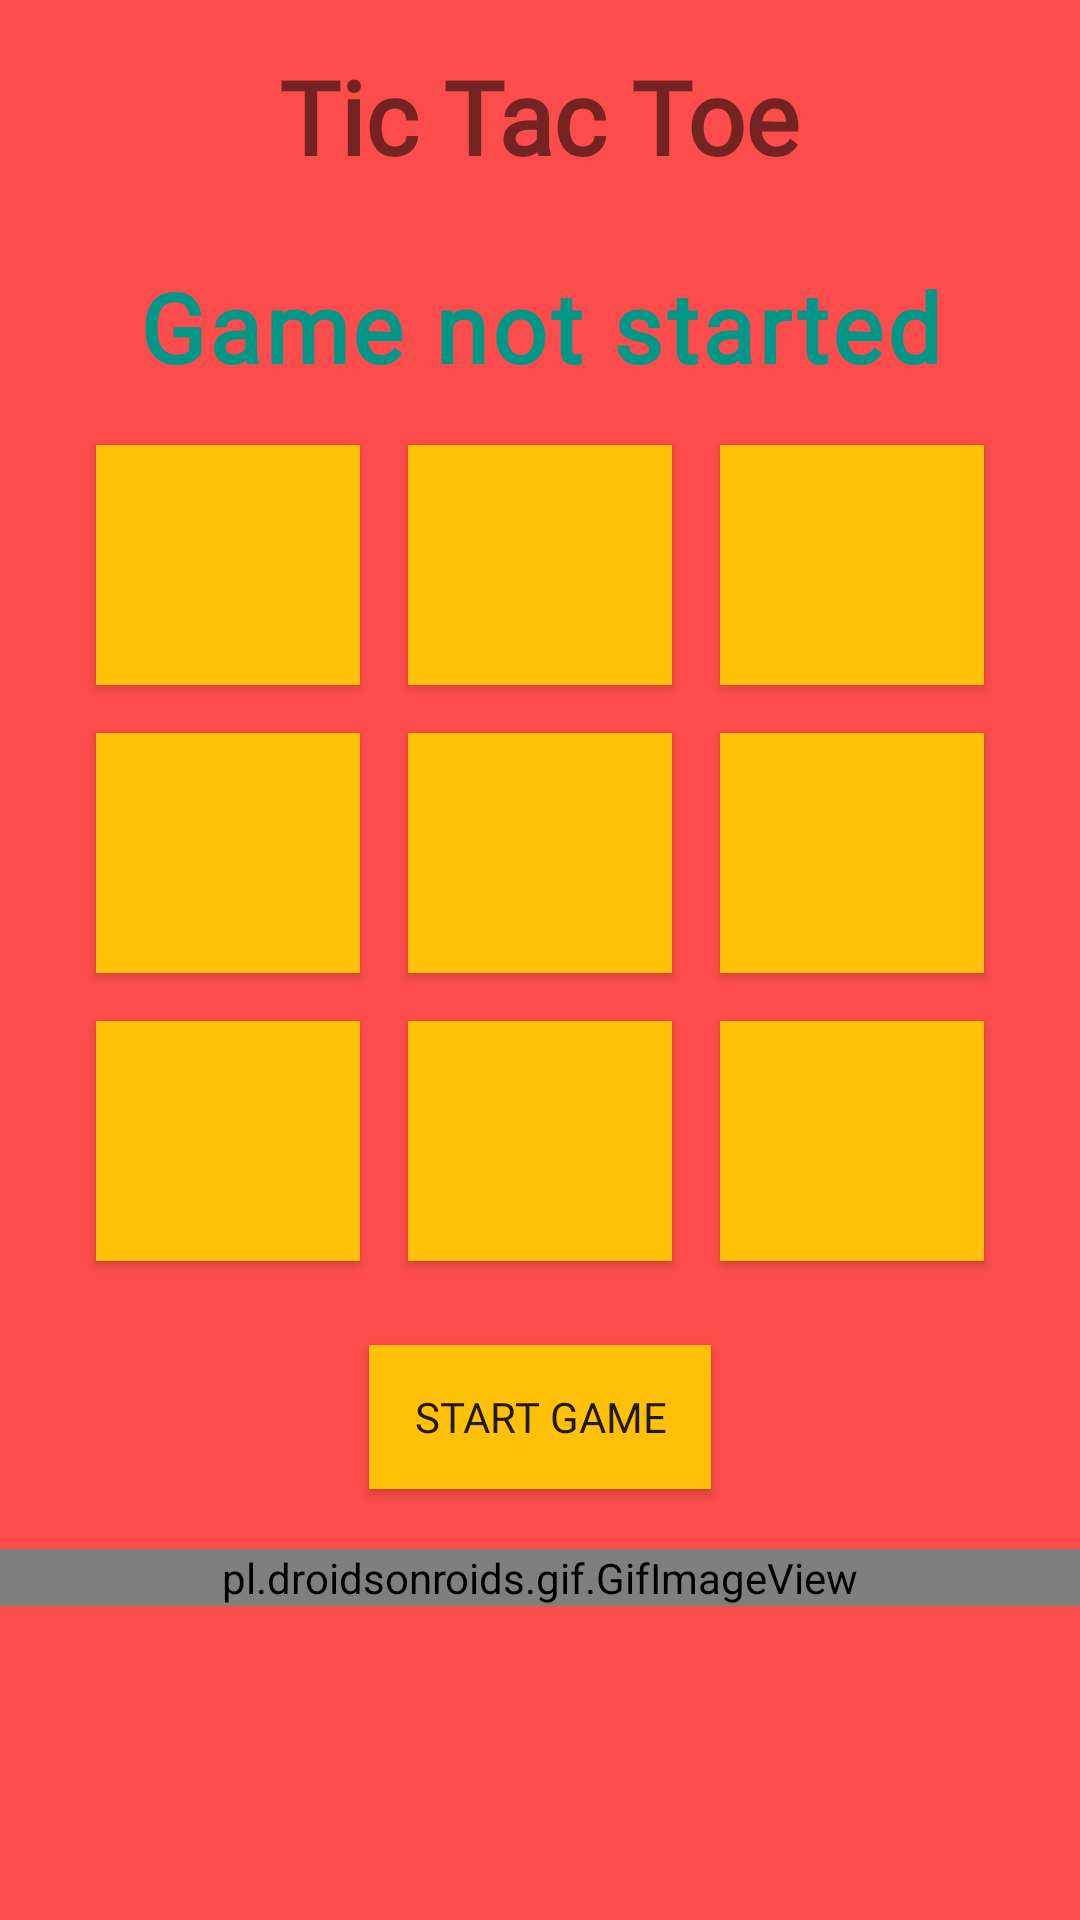

Here is an Android app screen rendered from its layout file. Give the layout XML and the strings, colors and styles it references.
<!-- AndroidManifest.xml: application theme Theme.TICTACTOE -->
<!-- res/layout/activity_game.xml -->
<?xml version="1.0" encoding="utf-8"?>
<LinearLayout xmlns:android="http://schemas.android.com/apk/res/android"
    xmlns:app="http://schemas.android.com/apk/res-auto"
    xmlns:tools="http://schemas.android.com/tools"
    android:layout_width="match_parent"
    android:layout_height="match_parent"
    android:background="#FD4C4C"
    android:orientation="vertical"
    tools:context=".GameActivity">

    <TextView
        android:layout_width="wrap_content"
        android:layout_height="wrap_content"
        android:layout_gravity="center"
        android:layout_margin="8dp"
        android:fontFamily="@font/autour_one"
        android:padding="8dp"
        android:text="Tic Tac Toe"
        android:textSize="34sp"
        android:textStyle="bold" />

    <TextView
        android:id="@+id/game_status_text"
        android:layout_width="match_parent"
        android:layout_height="wrap_content"
        android:layout_margin="10dp"
        android:fontFamily="@font/autour_one"
        android:gravity="center"
        android:letterSpacing="0.04"
        android:text="Game not started"
        android:textColor="#009688"
        android:textSize="32sp"
        android:textStyle="bold" />



    <GridLayout
        android:layout_width="wrap_content"
        android:layout_height="wrap_content"
        android:layout_gravity="center"
        android:columnCount="3">


        <Button
            android:id="@+id/btn_0"
            android:layout_width="match_parent"
            android:layout_height="wrap_content"
            android:layout_margin="8dp"
            android:background="@color/Yellow"
            android:tag="0"
            android:textColorLink="#EDDF5D"
            android:textSize="60sp"
            tools:text="X" />

        <Button
            android:id="@+id/btn_1"
            android:layout_width="match_parent"
            android:layout_height="wrap_content"
            android:layout_margin="8dp"
            android:tag="1"
            android:background="@color/Yellow"
            android:textColorLink="#EDDF5D"
            android:textSize="60sp"
            tools:text="X" />

        <Button
            android:id="@+id/btn_2"
            android:layout_width="match_parent"
            android:layout_height="wrap_content"
            android:layout_margin="8dp"
            android:tag="2"
            android:background="@color/Yellow"
            android:textColorLink="#EDDF5D"
            android:textSize="60sp"
            tools:text="X" />




        <Button
            android:id="@+id/btn_3"
            android:layout_width="match_parent"
            android:layout_height="wrap_content"
            android:layout_margin="8dp"
            android:background="@color/Yellow"
            android:tag="3"
            android:textColorLink="#EDDF5D"
            android:textSize="60sp"
            tools:text="X" />

        <Button
            android:id="@+id/btn_4"
            android:layout_width="match_parent"
            android:layout_height="wrap_content"
            android:layout_margin="8dp"
            android:tag="4"
            android:background="@color/Yellow"
            android:textColorLink="#EDDF5D"
            android:textSize="60sp"
            tools:text="X" />

        <Button
            android:id="@+id/btn_5"
            android:layout_width="match_parent"
            android:layout_height="wrap_content"
            android:layout_margin="8dp"
            android:background="@color/Yellow"
            android:tag="5"
            android:textColorLink="#EDDF5D"
            android:textSize="60sp"
            tools:text="X" />

        <Button
            android:id="@+id/btn_6"
            android:layout_width="match_parent"
            android:layout_height="wrap_content"
            android:layout_margin="8dp"
            android:background="@color/Yellow"
            android:tag="6"
            android:textColorLink="#EDDF5D"
            android:textSize="60sp"
            tools:text="X" />

        <Button
            android:id="@+id/btn_7"
            android:layout_width="match_parent"
            android:layout_height="wrap_content"
            android:layout_margin="8dp"
            android:background="@color/Yellow"
            android:tag="7"
            android:textColorLink="#EDDF5D"
            android:textSize="60sp"
            tools:text="X" />

        <Button
            android:id="@+id/btn_8"
            android:layout_width="match_parent"
            android:layout_height="wrap_content"
            android:layout_margin="8dp"
            android:tag="8"
            android:background="@color/Yellow"
            android:textColorLink="#EDDF5D"
            android:textSize="60sp"
            tools:text="X" />



    </GridLayout>

    <Button
        android:id="@+id/start_game_btn"
        android:layout_width="114dp"
        android:layout_height="wrap_content"
        android:layout_gravity="center"
        android:layout_margin="20dp"
        android:background="@color/Yellow"
        android:fontFamily="@font/autour_one"
        android:text="Start game" />

    <pl.droidsonroids.gif.GifImageView
        android:id="@+id/gifImageView"
        android:layout_width="match_parent"
        android:layout_height="wrap_content"
        android:src="@drawable/tic"
        app:layout_constraintBottom_toBottomOf="parent"
        app:layout_constraintEnd_toEndOf="parent"
        app:layout_constraintStart_toStartOf="parent"
        app:layout_constraintTop_toBottomOf="@+id/tile_page_1" />


</LinearLayout>
<!-- resources referenced by this layout -->
<resources>
  <color name="Yellow">#FFC107</color>
  <style name="Theme.TICTACTOE" parent="Base.Theme.TICTACTOE" />
  <style name="Base.Theme.TICTACTOE" parent="Theme.AppCompat.Light.NoActionBar">
          
          
      </style>
</resources>
